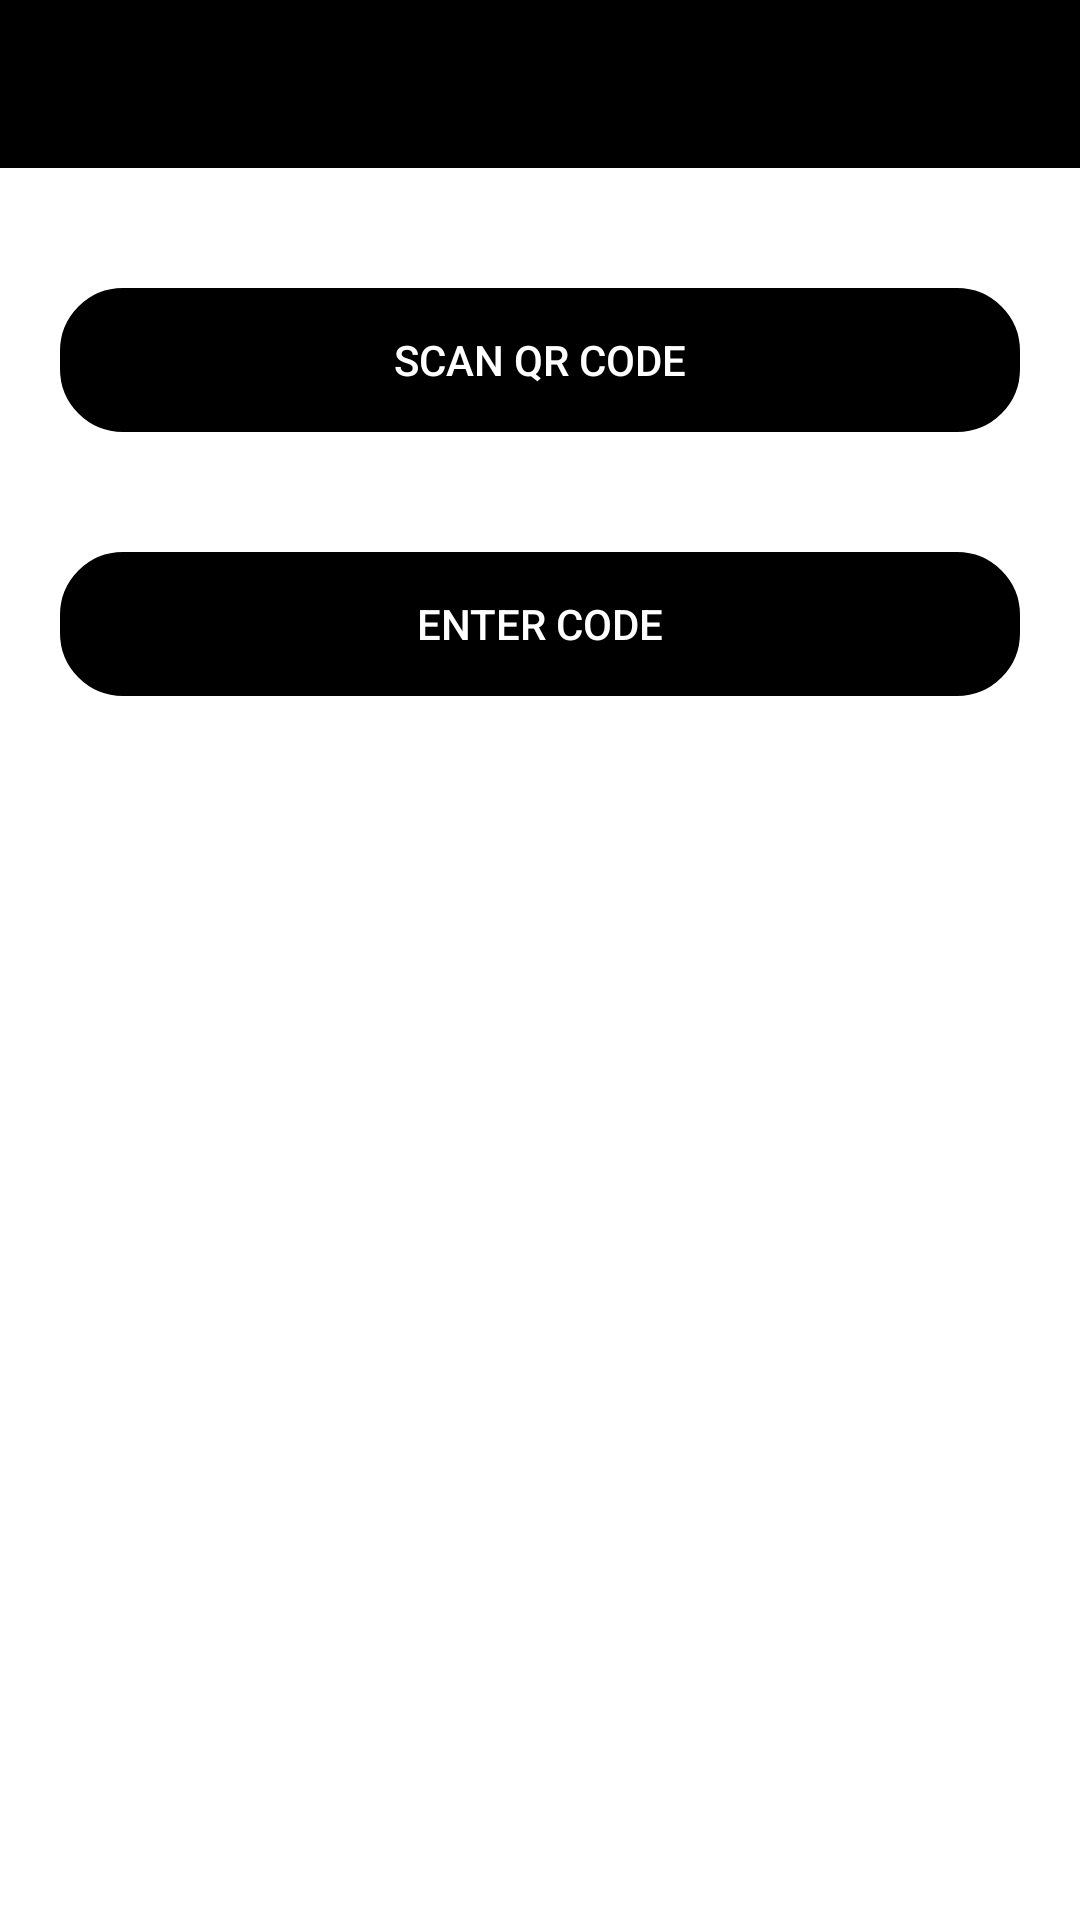

Android layout source for this screen:
<!-- AndroidManifest.xml: application theme Theme.SimcaAttendance -->
<!-- res/layout/activity_home.xml -->
<?xml version="1.0" encoding="utf-8"?>
<RelativeLayout
    xmlns:android="http://schemas.android.com/apk/res/android"
    xmlns:tools="http://schemas.android.com/tools"
    android:layout_width="match_parent"
    android:layout_height="match_parent"
    android:background="@color/white"
    tools:context=".Home">

    <com.google.android.material.appbar.AppBarLayout
        android:id="@+id/layoutBar_user"
        android:layout_width="match_parent"
        android:layout_height="wrap_content">

        <androidx.appcompat.widget.Toolbar
            android:id="@+id/toolbar_user_home"
            android:background="?attr/colorSecondary"
            android:backgroundTint="@color/black"
            android:layout_width="match_parent"
            android:layout_height="wrap_content">

        </androidx.appcompat.widget.Toolbar>

    </com.google.android.material.appbar.AppBarLayout>

    <Button
        android:id="@+id/home_qr_scan"
        android:layout_width="match_parent"
        android:layout_height="wrap_content"
        android:text="scan qr code"
        android:layout_marginLeft="20dp"
        android:layout_marginRight="20dp"
        android:layout_marginTop="40dp"
        android:background="@drawable/edit_text_bg"
        android:backgroundTint="@color/black"
        android:textColor="@color/white"
        android:layout_below="@id/layoutBar_user"
        />

    <Button
        android:id="@+id/home_code"
        android:layout_width="match_parent"
        android:layout_height="wrap_content"
        android:layout_below="@id/home_qr_scan"
        android:text="Enter code"
        android:background="@drawable/edit_text_bg"
        android:textColor="@color/white"
        android:layout_marginLeft="20dp"
        android:layout_marginRight="20dp"
        android:layout_marginTop="40dp"
        android:backgroundTint="@color/black"
        />

</RelativeLayout>
<!-- resources referenced by this layout -->
<resources>
  <color name="black">#FF000000</color>
  <color name="white">#FFFFFFFF</color>
  <!-- drawable edit_text_bg (drawable) -->
  <?xml version="1.0" encoding="utf-8"?>
  <shape xmlns:android="http://schemas.android.com/apk/res/android">
  
      <corners android:radius="20dp"/>
  
      <stroke android:width="2dp"
          android:color="#030303"/>
  </shape>
  <style name="Theme.SimcaAttendance" parent="Theme.AppCompat.NoActionBar">
          
          <item name="colorPrimary">@color/purple_500</item>
          <item name="colorPrimaryVariant">@color/black</item>
          <item name="colorOnPrimary">@color/white</item>
          
          <item name="colorSecondary">@color/teal_200</item>
          <item name="colorSecondaryVariant">@color/teal_700</item>
          <item name="colorOnSecondary">@color/black</item>
          
          <item name="android:statusBarColor" tools:targetApi="l">?attr/colorPrimaryVariant</item>
          
      </style>
  <color name="purple_500">#FF6200EE</color>
  <color name="teal_200">#FF03DAC5</color>
  <color name="teal_700">#FF018786</color>
</resources>
